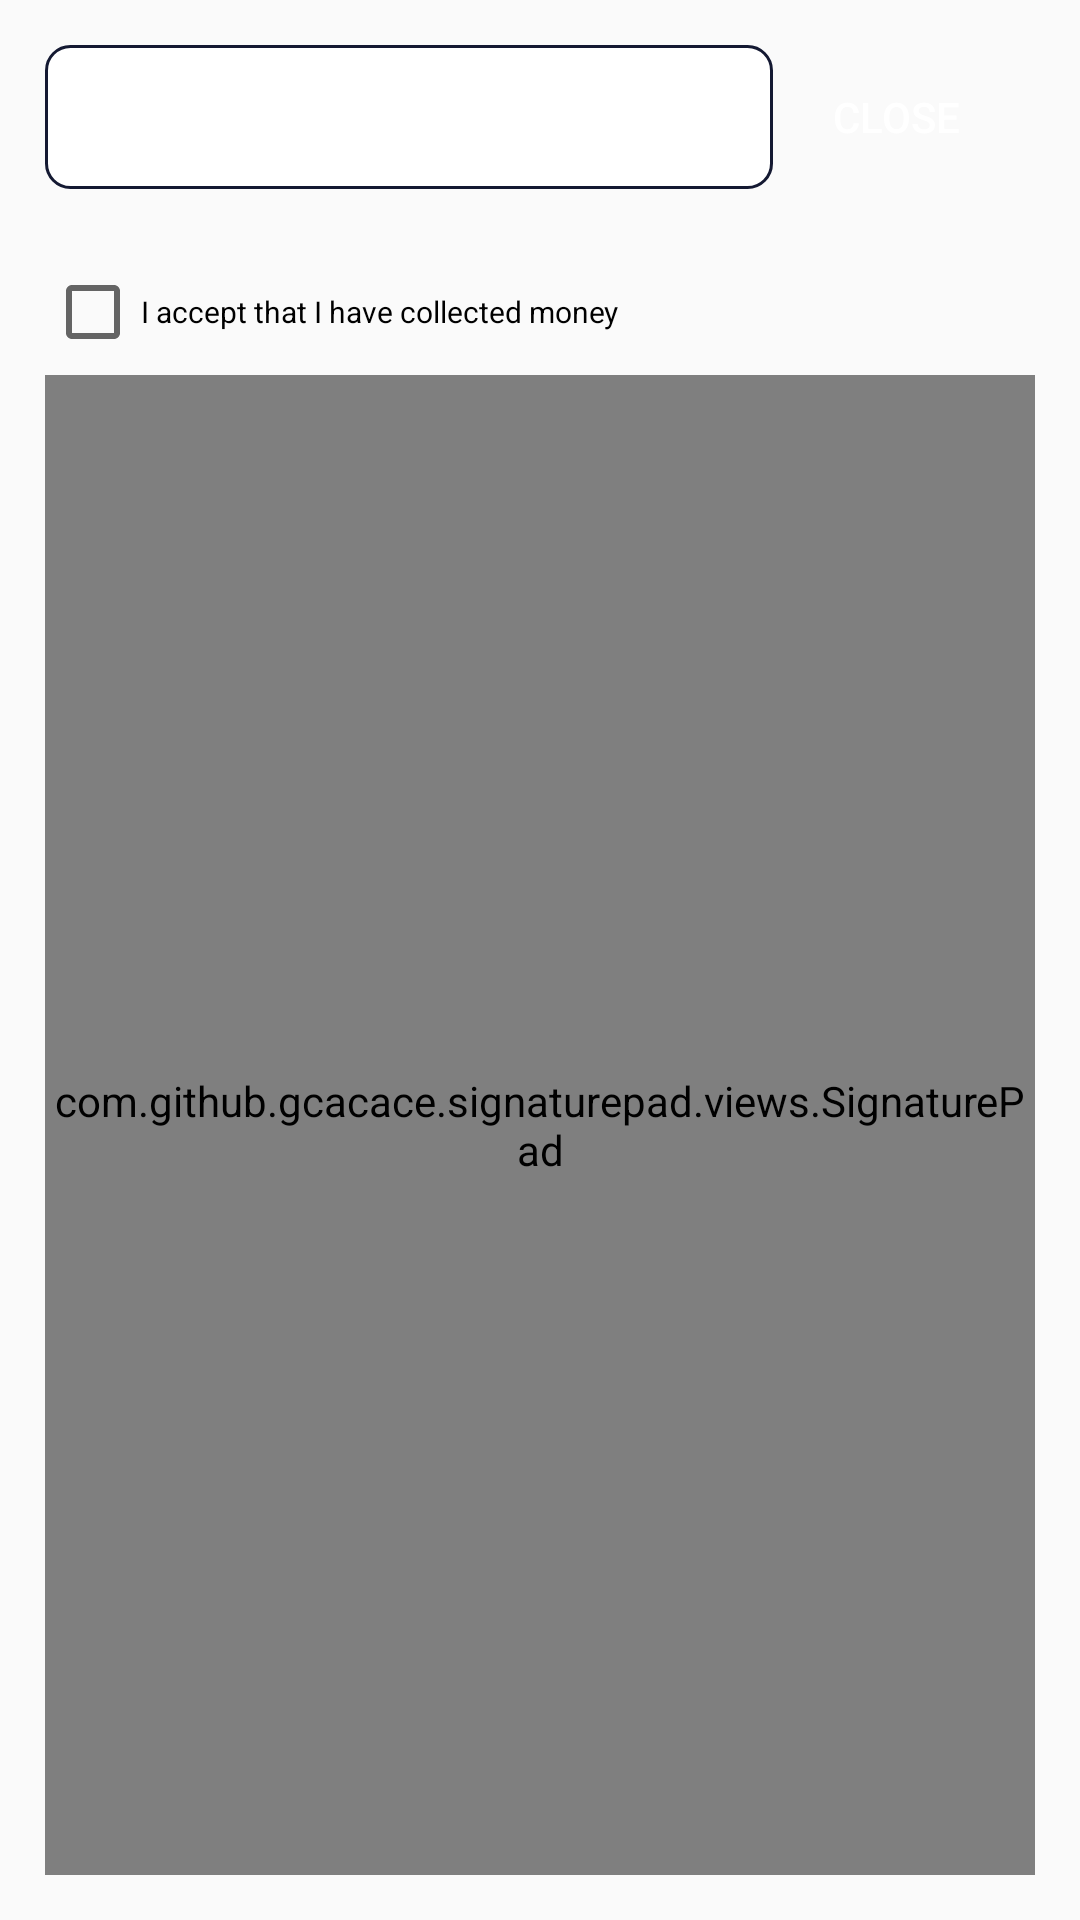

Produce the Android XML layout that renders to this screen, including the resource entries it uses.
<!-- AndroidManifest.xml: application theme AppTheme -->
<!-- res/layout/number_pick_with_delete.xml -->
<?xml version="1.0" encoding="utf-8"?>
<RelativeLayout xmlns:android="http://schemas.android.com/apk/res/android"
    xmlns:tools="http://schemas.android.com/tools"
    android:layout_width="match_parent"
    android:layout_height="match_parent"
    android:padding="15dp"
    tools:context=".InvoiceDetails">


    <EditText
        android:id="@+id/password_field"
        android:layout_width="match_parent"
        android:layout_height="48dp"
        android:layout_alignParentStart="true"
        android:layout_alignParentTop="true"
        android:layout_marginEnd="10dp"
        android:layout_toLeftOf="@id/close"
        android:background="@drawable/edit_text_background"
        android:singleLine="true"
        android:inputType="numberDecimal"
        android:textAppearance="?android:attr/textAppearanceMedium"
        android:textColor="#060606"
        android:textSize="40dp"
        android:textStyle="bold" />

    <TableLayout
        android:visibility="gone"
        android:id="@+id/keyboard"
        android:layout_width="match_parent"
        android:layout_height="wrap_content"
        android:layout_centerInParent="true"
        android:layout_weight="1.06"
        android:background="@android:color/white"
        android:divider="@drawable/keyboard_divider"
        android:orientation="vertical"
        android:showDividers="middle|beginning|end">

        <TableRow
            style="@style/keyboard_row"
            android:orientation="vertical">

            <TextView
                android:id="@+id/t9_key_1"
                style="@style/keyboard_number_buttonPOPUP"
                android:background="@drawable/button_ripple"
                android:layout_marginEnd="5dp"
                android:text="@string/number_one"
                android:textColor="@color/bright_foreground_inverse_material_light"
                android:textSize="50dp"
                android:textStyle="bold" />

            <TextView
                android:id="@+id/t9_key_2"
                style="@style/keyboard_number_buttonPOPUP"
                android:background="@drawable/button_ripple"
                android:text="@string/number_two"
                android:layout_marginEnd="5dp"
                android:textColor="@color/bright_foreground_inverse_material_light"
                android:textSize="50dp"
                android:textStyle="bold" />

            <TextView
                android:id="@+id/t9_key_3"
                style="@style/keyboard_number_buttonPOPUP"
                android:background="@drawable/button_ripple"
                android:text="@string/number_three"
                android:textColor="@color/bright_foreground_inverse_material_light"
                android:textSize="50dp"
                android:textStyle="bold" />
        </TableRow>

        <TableRow style="@style/keyboard_row">

            <TextView
                android:id="@+id/t9_key_4"
                style="@style/keyboard_number_buttonPOPUP"
                android:background="@drawable/button_ripple"
                android:layout_marginEnd="5dp"
                android:text="@string/number_four"
                android:textColor="@color/bright_foreground_inverse_material_light"
                android:textSize="50dp"
                android:textStyle="bold" />

            <TextView
                android:id="@+id/t9_key_5"
                style="@style/keyboard_number_buttonPOPUP"
                android:background="@drawable/button_ripple"
                android:layout_marginEnd="5dp"
                android:text="@string/number_five"
                android:textColor="@color/bright_foreground_inverse_material_light"
                android:textSize="50dp"
                android:textStyle="bold" />

            <TextView
                android:id="@+id/t9_key_6"
                style="@style/keyboard_number_buttonPOPUP"
                android:background="@drawable/button_ripple"
                android:text="@string/number_six"
                android:textColor="@color/bright_foreground_inverse_material_light"
                android:textSize="50dp"
                android:textStyle="bold" />
        </TableRow>

        <TableRow style="@style/keyboard_row">

            <TextView
                android:id="@+id/t9_key_7"
                style="@style/keyboard_number_buttonPOPUP"
                android:background="@drawable/button_ripple"
                android:layout_marginEnd="5dp"
                android:text="@string/number_seven"
                android:textColor="@color/bright_foreground_inverse_material_light"
                android:textSize="50dp"
                android:textStyle="bold" />

            <TextView
                android:id="@+id/t9_key_8"
                style="@style/keyboard_number_buttonPOPUP"
                android:background="@drawable/button_ripple"
                android:layout_marginEnd="5dp"
                android:text="@string/number_eight"
                android:textColor="@color/bright_foreground_inverse_material_light"
                android:textSize="50sp"
                android:textStyle="bold" />

            <TextView
                android:id="@+id/t9_key_9"
                style="@style/keyboard_number_buttonPOPUP"
                android:background="@drawable/button_ripple"

                android:text="@string/number_nine"
                android:textColor="@color/bright_foreground_inverse_material_light"
                android:textSize="50sp"
                android:textStyle="bold" />
        </TableRow>

        <TableRow style="@style/keyboard_row">

            <TextView
                android:id="@+id/t9_key_0"
                style="@style/keyboard_number_buttonPOPUP"
                android:background="@drawable/button_ripple"
                android:layout_marginEnd="5dp"
                android:text="@string/number_zero"
                android:textColor="@color/bright_foreground_inverse_material_light"
                android:textSize="45dp"
                android:textStyle="bold" />

            <TextView
                android:id="@+id/t9_key_dot"
                style="@style/keyboard_button_POPUP"
                android:text="@string/number_dot"
                android:background="@drawable/button_ripple"
                android:layout_marginEnd="5dp"
                android:textColor="@android:color/white"
                android:textAppearance="?android:attr/textAppearanceMedium"
                android:textSize="40dp" />

            <TextView
                android:id="@+id/t9_key_backspace"
                style="@style/keyboard_button_POPUP"
                android:background="@drawable/button_ripple_red"
                android:layout_marginEnd="5dp"
                android:text="@string/btn_backspace"
                android:textColor="@color/bright_foreground_inverse_material_light"
                android:textSize="40dp" />

        </TableRow>


    </TableLayout>

    <com.github.gcacace.signaturepad.views.SignaturePad
        android:id="@+id/cash_sig"
        android:layout_width="fill_parent"
        android:layout_height="500dp"
        android:layout_alignParentStart="true"
        android:layout_alignParentLeft="true"
        android:layout_alignParentBottom="true"
        android:background="#edeaea" />

    <Button
        android:id="@+id/close"
        style="?android:attr/buttonStyleSmall"
        android:layout_width="wrap_content"
        android:layout_height="wrap_content"
        android:layout_alignParentTop="true"
        android:layout_alignParentEnd="true"
        android:layout_alignParentRight="true"
        android:layout_marginEnd="15dp"
        android:background="@drawable/button_ripple_red"
        android:drawableLeft="@drawable/close_icon"
        android:padding="10dp"
        android:text="CLOSE"
        android:textColor="@android:color/white" />

    <CheckBox
        android:id="@+id/checkBoxacceptcash"
        android:layout_width="wrap_content"
        android:layout_height="wrap_content"
        android:layout_below="@+id/password_field"
        android:layout_marginTop="25dp"
        android:text="I accept that I have collected money "
        android:textColor="@android:color/background_dark"
        android:textSize="10sp" />

</RelativeLayout>
<!-- resources referenced by this layout -->
<resources>
  <!-- drawable button_ripple (drawable) -->
  <?xml version="1.0" encoding="utf-8"?>
  <selector xmlns:android="http://schemas.android.com/apk/res/android">
  
      <item android:state_pressed="true" android:drawable="@drawable/pressed"/>
      <item android:state_pressed="false" android:drawable="@drawable/non_pressed"/>
  
  
  </selector>
  <!-- drawable button_ripple_red (drawable) -->
  <?xml version="1.0" encoding="utf-8"?>
  <selector xmlns:android="http://schemas.android.com/apk/res/android">
  
      <item android:state_pressed="true" android:drawable="@drawable/pressed"/>
      <item android:state_pressed="false" android:drawable="@drawable/non_pressed_red"/>
  
  
  </selector>
  <!-- drawable edit_text_background (drawable) -->
  <?xml version="1.0" encoding="utf-8"?>
  <shape xmlns:android="http://schemas.android.com/apk/res/android"
      android:shape="rectangle"
      >
  
      <solid
          android:color="@android:color/white"
          />
  
      <corners
          android:radius="8dp"
          />
  
      <stroke
          android:width="1dp"
          android:color="@color/colorPrimary"
          />
  
  </shape>
  <string name="btn_backspace">DEL</string>
  <string name="number_dot">.</string>
  <string name="number_eight">8</string>
  <string name="number_five">5</string>
  <string name="number_four">4</string>
  <string name="number_nine">9</string>
  <string name="number_one">1</string>
  <string name="number_seven">7</string>
  <string name="number_six">6</string>
  <string name="number_three">3</string>
  <string name="number_two">2</string>
  <string name="number_zero">0</string>
  <style name="keyboard_button_POPUP">
          <item name="android:layout_width">1dp</item>
          <item name="android:layout_height">match_parent</item>
          <item name="android:layout_weight">1</item>
          <item name="android:paddingTop">5dp</item>
          <item name="android:paddingBottom">5dp</item>
          <item name="android:clickable">true</item>
          <item name="android:gravity">center</item>
          <item name="android:scaleType">centerInside</item>
          <item name="background">@drawable/keyboard_button_bg</item>
          <item name="android:textAppearance">?android:attr/textAppearanceLarge</item>
      </style>
  <style name="keyboard_number_buttonPOPUP" parent="keyboard_button_POPUP">
          <item name="android:tag">number_button</item>
      </style>
  <style name="keyboard_row">
          <item name="android:layout_width">match_parent</item>
          <item name="android:layout_height">wrap_content</item>
          <item name="divider">@drawable/keyboard_divider</item>
          <item name="android:gravity">center</item>
          <item name="background">@drawable/keyboard_button_bg</item>
          <item name="showDividers">beginning|middle|end</item>
      </style>
  <style name="AppTheme" parent="Theme.AppCompat.Light.NoActionBar">
          
          <item name="colorPrimary">@color/colorPrimary</item>
          <item name="colorPrimaryDark">@color/colorPrimaryDark</item>
          <item name="colorAccent">@color/colorAccent</item>
      </style>
  <!-- drawable pressed (drawable) -->
  <?xml version="1.0" encoding="utf-8"?>
  <shape xmlns:android="http://schemas.android.com/apk/res/android"
      android:shape="rectangle"
      >
      <solid android:color="@color/colorAccent" />
  
      <corners android:radius="7dp" />
  
  </shape>
  <!-- drawable non_pressed (drawable) -->
  <?xml version="1.0" encoding="utf-8"?>
  <shape xmlns:android="http://schemas.android.com/apk/res/android"
      android:shape="rectangle"
      >
      <solid android:color="@color/colorPrimary" />
  
      <corners android:radius="7dp" />
  
  </shape>
  <color name="colorPrimary">#141932</color>
  <color name="colorPrimaryDark">#141932</color>
  <color name="colorAccent">#FF4081</color>
</resources>
